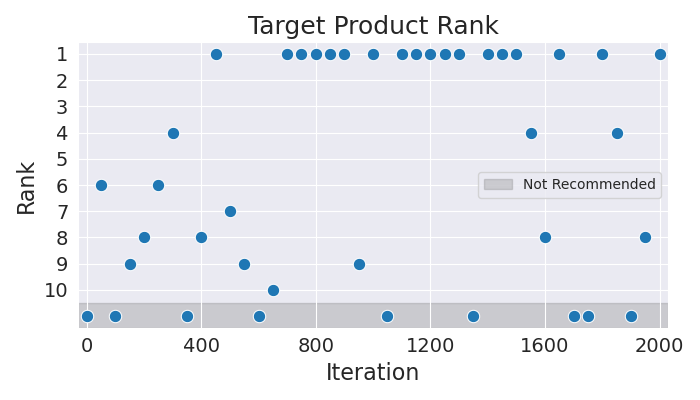

Data behind this chart, as committed beside it:
Iteration, Rank
0, 11
50, 6
100, 11
150, 9
200, 8
250, 6
300, 4
350, 11
400, 8
450, 1
500, 7
550, 9
600, 11
650, 10
700, 1
750, 1
800, 1
850, 1
900, 1
950, 9
1000, 1
1050, 11
1100, 1
1150, 1
1200, 1
1250, 1
1300, 1
1350, 11
1400, 1
1450, 1
1500, 1
1550, 4
1600, 8
1650, 1
1700, 11
1750, 11
1800, 1
1850, 4
1900, 11
1950, 8
2000, 1
